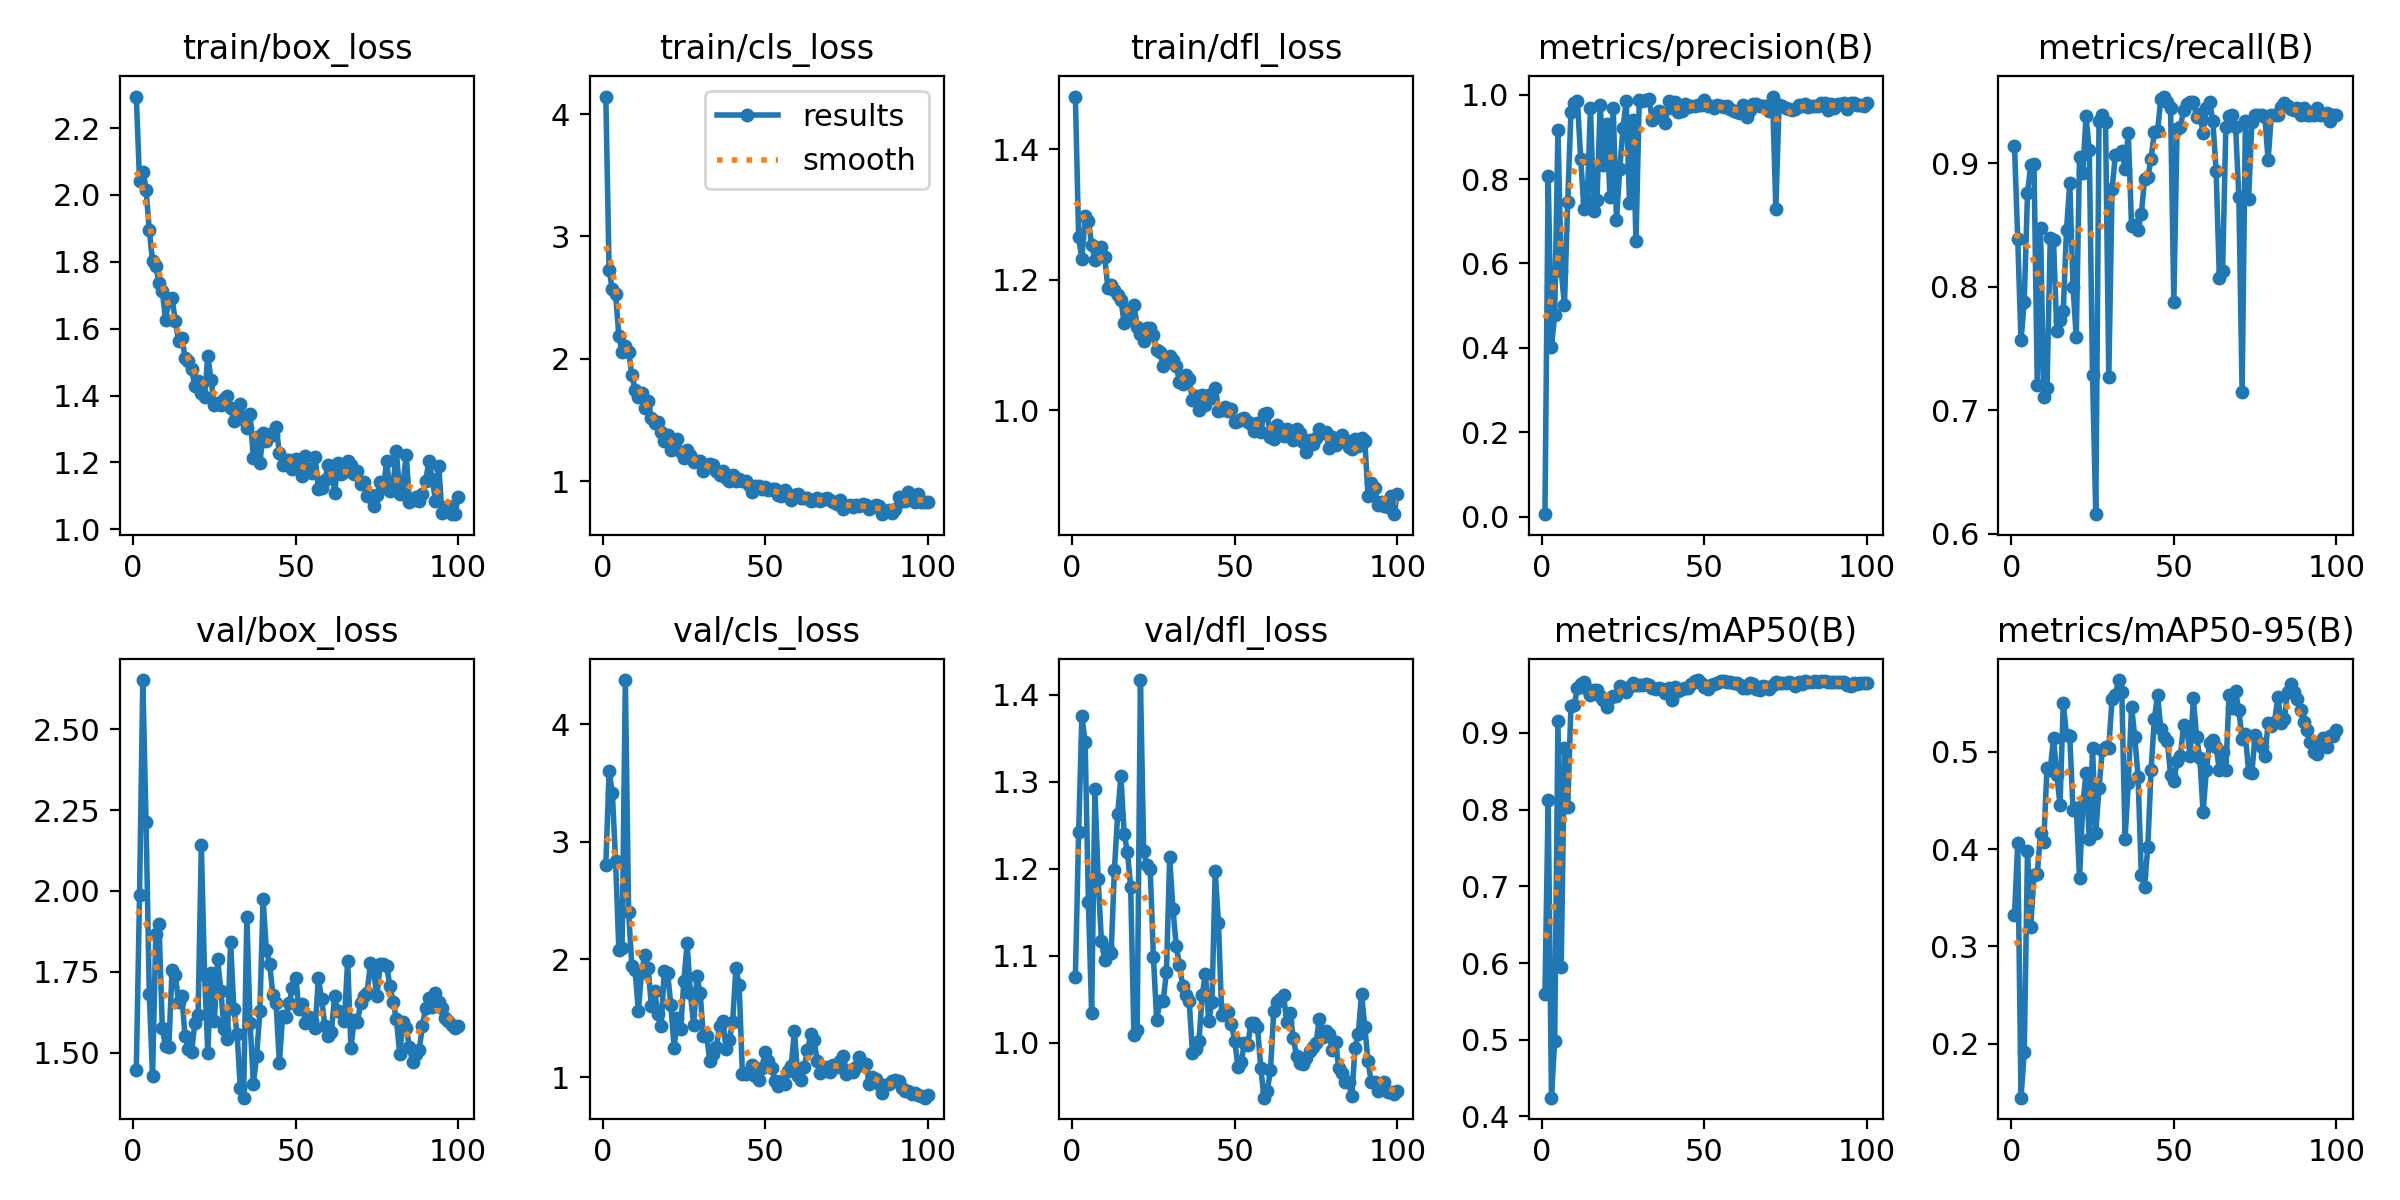

The data file committed next to this chart (first rows):
epoch, time, train/box_loss, train/cls_loss, train/dfl_loss, metrics/precision(B), metrics/recall(B), metrics/mAP50(B), metrics/mAP50-95(B), val/box_loss, val/cls_loss, val/dfl_loss, lr/pg0, lr/pg1, lr/pg2
1, 72.38, 2.294, 4.144, 1.481, 0.00623, 0.9141, 0.5596, 0.3321, 1.445, 2.798, 1.076, 0.0005501, 0.0005501, 0.0005501
2, 147.1, 2.042, 2.726, 1.265, 0.8077, 0.8385, 0.8131, 0.4062, 1.986, 3.601, 1.242, 0.001095, 0.001095, 0.001095
3, 221.8, 2.068, 2.566, 1.232, 0.4018, 0.7567, 0.4245, 0.1444, 2.652, 3.414, 1.376, 0.001629, 0.001629, 0.001629
4, 292.2, 2.016, 2.527, 1.297, 0.478, 0.7879, 0.4989, 0.1916, 2.212, 2.834, 1.345, 0.001617, 0.001617, 0.001617
5, 361.4, 1.894, 2.187, 1.291, 0.9159, 0.8757, 0.9161, 0.3979, 1.681, 2.083, 1.161, 0.001601, 0.001601, 0.001601
6, 430.2, 1.802, 2.051, 1.254, 0.5831, 0.8987, 0.595, 0.3202, 1.429, 2.099, 1.034, 0.001584, 0.001584, 0.001584
7, 500.8, 1.787, 2.101, 1.23, 0.5012, 0.8995, 0.8808, 0.3738, 1.866, 4.375, 1.292, 0.001568, 0.001568, 0.001568
8, 568.6, 1.735, 2.059, 1.249, 0.7457, 0.7207, 0.8029, 0.3743, 1.897, 2.4, 1.188, 0.001551, 0.001551, 0.001551
9, 638.9, 1.712, 1.863, 1.251, 0.9586, 0.8474, 0.9353, 0.4163, 1.576, 1.947, 1.117, 0.001535, 0.001535, 0.001535
10, 707, 1.627, 1.746, 1.234, 0.9803, 0.7111, 0.936, 0.4076, 1.52, 1.907, 1.095, 0.001518, 0.001518, 0.001518
11, 775.2, 1.683, 1.691, 1.187, 0.985, 0.7183, 0.9589, 0.4837, 1.518, 1.562, 1.107, 0.001502, 0.001502, 0.001502
12, 842.5, 1.692, 1.716, 1.192, 0.8471, 0.8393, 0.9641, 0.4813, 1.755, 1.897, 1.103, 0.001485, 0.001485, 0.001485
13, 910.6, 1.622, 1.596, 1.184, 0.7293, 0.8377, 0.966, 0.5147, 1.74, 2.037, 1.199, 0.001469, 0.001469, 0.001469
14, 978.5, 1.563, 1.651, 1.176, 0.7488, 0.764, 0.9571, 0.4767, 1.655, 1.93, 1.262, 0.001452, 0.001452, 0.001452
15, 1046, 1.573, 1.517, 1.169, 0.9681, 0.7732, 0.9491, 0.4456, 1.674, 1.607, 1.307, 0.001436, 0.001436, 0.001436
16, 1116, 1.514, 1.476, 1.133, 0.7254, 0.7807, 0.9562, 0.5499, 1.551, 1.735, 1.24, 0.001419, 0.001419, 0.001419
17, 1183, 1.503, 1.479, 1.153, 0.7499, 0.8463, 0.9565, 0.5172, 1.511, 1.535, 1.22, 0.001403, 0.001403, 0.001403
18, 1250, 1.48, 1.403, 1.143, 0.9762, 0.884, 0.948, 0.516, 1.503, 1.434, 1.179, 0.001386, 0.001386, 0.001386
19, 1317, 1.428, 1.326, 1.161, 0.834, 0.7998, 0.9427, 0.4405, 1.592, 1.905, 1.009, 0.00137, 0.00137, 0.00137
20, 1384, 1.443, 1.373, 1.127, 0.931, 0.759, 0.9339, 0.4425, 1.616, 1.884, 1.015, 0.001353, 0.001353, 0.001353
21, 1451, 1.407, 1.252, 1.117, 0.7581, 0.9054, 0.9458, 0.3699, 2.143, 1.611, 1.417, 0.001337, 0.001337, 0.001337
22, 1518, 1.397, 1.292, 1.106, 0.9688, 0.8925, 0.9486, 0.4454, 1.741, 1.25, 1.221, 0.00132, 0.00132, 0.00132
23, 1585, 1.518, 1.34, 1.127, 0.7036, 0.9379, 0.9487, 0.4784, 1.5, 1.501, 1.204, 0.001304, 0.001304, 0.001304
24, 1652, 1.445, 1.239, 1.126, 0.8228, 0.9104, 0.9613, 0.4102, 1.747, 1.406, 1.2, 0.001287, 0.001287, 0.001287
25, 1721, 1.371, 1.192, 1.115, 0.921, 0.7284, 0.9587, 0.5039, 1.598, 1.814, 1.098, 0.001271, 0.001271, 0.001271
26, 1788, 1.378, 1.252, 1.093, 0.985, 0.616, 0.9536, 0.4169, 1.791, 2.138, 1.026, 0.001254, 0.001254, 0.001254
27, 1855, 1.373, 1.211, 1.089, 0.7438, 0.9343, 0.9597, 0.463, 1.692, 1.714, 1.048, 0.001238, 0.001238, 0.001238
28, 1920, 1.389, 1.154, 1.067, 0.9391, 0.9391, 0.9647, 0.5017, 1.573, 1.442, 1.048, 0.001221, 0.001221, 0.001221
29, 1986, 1.4, 1.162, 1.077, 0.6526, 0.9331, 0.9621, 0.5046, 1.542, 1.855, 1.081, 0.001205, 0.001205, 0.001205
30, 2054, 1.362, 1.164, 1.083, 0.9878, 0.727, 0.9631, 0.5045, 1.842, 1.716, 1.213, 0.001188, 0.001188, 0.001188
31, 2119, 1.324, 1.082, 1.077, 0.9849, 0.8788, 0.9631, 0.5541, 1.635, 1.347, 1.154, 0.001172, 0.001172, 0.001172
32, 2185, 1.342, 1.13, 1.068, 0.9869, 0.9063, 0.9642, 0.5585, 1.558, 1.349, 1.111, 0.001155, 0.001155, 0.001155
33, 2251, 1.373, 1.14, 1.043, 0.9893, 0.9075, 0.9623, 0.5739, 1.389, 1.135, 1.089, 0.001139, 0.001139, 0.001139
34, 2317, 1.327, 1.133, 1.041, 0.9405, 0.9098, 0.9581, 0.562, 1.361, 1.2, 1.065, 0.001122, 0.001122, 0.001122
35, 2384, 1.302, 1.086, 1.054, 0.9475, 0.8957, 0.9578, 0.4109, 1.92, 1.259, 1.055, 0.001106, 0.001106, 0.001106
36, 2450, 1.344, 1.05, 1.048, 0.9609, 0.9242, 0.9592, 0.4676, 1.593, 1.435, 1.047, 0.001089, 0.001089, 0.001089
37, 2515, 1.212, 1.079, 1.016, 0.955, 0.8489, 0.9571, 0.5467, 1.405, 1.473, 0.9883, 0.001073, 0.001073, 0.001073
38, 2580, 1.277, 1.027, 1.021, 0.9323, 0.8498, 0.9524, 0.5151, 1.489, 1.243, 0.9923, 0.001056, 0.001056, 0.001056
39, 2646, 1.198, 1.002, 0.9999, 0.9851, 0.846, 0.9586, 0.4744, 1.628, 1.316, 1.002, 0.00104, 0.00104, 0.00104
40, 2712, 1.288, 1.049, 1.024, 0.969, 0.8586, 0.9428, 0.3736, 1.974, 1.472, 1.055, 0.001023, 0.001023, 0.001023
41, 2777, 1.265, 1.003, 1.008, 0.982, 0.8873, 0.9603, 0.3615, 1.817, 1.925, 1.079, 0.001007, 0.001007, 0.001007
42, 2842, 1.286, 1.016, 1.023, 0.9598, 0.889, 0.9545, 0.4023, 1.775, 1.78, 1.024, 0.0009904, 0.0009904, 0.0009904
43, 2908, 1.282, 0.9988, 1.019, 0.9609, 0.9033, 0.9577, 0.4814, 1.68, 1.023, 1.047, 0.0009739, 0.0009739, 0.0009739
44, 2973, 1.307, 1.002, 1.034, 0.9781, 0.9254, 0.9589, 0.5334, 1.653, 1.03, 1.197, 0.0009574, 0.0009574, 0.0009574
45, 3039, 1.229, 0.9678, 0.9992, 0.9697, 0.9259, 0.9591, 0.5586, 1.468, 1.04, 1.137, 0.0009409, 0.0009409, 0.0009409
46, 3104, 1.193, 0.9124, 0.9995, 0.972, 0.9524, 0.9639, 0.5236, 1.613, 1.102, 1.031, 0.0009244, 0.0009244, 0.0009244
47, 3170, 1.206, 0.9612, 1.004, 0.9739, 0.954, 0.9681, 0.5154, 1.61, 1.007, 1.038, 0.0009078, 0.0009078, 0.0009078
48, 3235, 1.209, 0.9587, 0.998, 0.9751, 0.9495, 0.969, 0.5112, 1.652, 0.9764, 1.035, 0.0008913, 0.0008913, 0.0008913
49, 3302, 1.181, 0.9318, 1.001, 0.9747, 0.9444, 0.9652, 0.4764, 1.7, 1.081, 1.022, 0.0008748, 0.0008748, 0.0008748
50, 3368, 1.209, 0.9531, 0.9823, 0.9868, 0.7878, 0.9595, 0.4698, 1.732, 1.209, 1.002, 0.0008583, 0.0008583, 0.0008583
51, 3434, 1.183, 0.9283, 0.9827, 0.9739, 0.928, 0.9579, 0.4904, 1.636, 1.135, 0.9723, 0.0008418, 0.0008418, 0.0008418
52, 3498, 1.16, 0.9358, 0.9862, 0.9723, 0.9293, 0.9624, 0.4953, 1.652, 1.075, 0.9771, 0.0008253, 0.0008253, 0.0008253
53, 3563, 1.219, 0.9314, 0.9877, 0.9686, 0.943, 0.9633, 0.5278, 1.593, 0.9703, 0.9999, 0.0008088, 0.0008088, 0.0008088
54, 3627, 1.179, 0.8894, 0.9818, 0.9745, 0.9477, 0.9647, 0.5249, 1.611, 0.9227, 0.9972, 0.0007923, 0.0007923, 0.0007923
55, 3691, 1.168, 0.8743, 0.9792, 0.9729, 0.9495, 0.9679, 0.4954, 1.599, 0.9688, 1.022, 0.0007758, 0.0007758, 0.0007758
56, 3757, 1.217, 0.9268, 0.9682, 0.9698, 0.9495, 0.9678, 0.555, 1.577, 0.9429, 1.023, 0.0007593, 0.0007593, 0.0007593
57, 4425, 1.121, 0.8764, 0.98, 0.9732, 0.9376, 0.9668, 0.5156, 1.73, 1.053, 1.018, 0.0007428, 0.0007428, 0.0007428
58, 4481, 1.124, 0.8428, 0.9671, 0.9651, 0.9402, 0.9665, 0.4934, 1.666, 1.09, 0.9712, 0.0007263, 0.0007263, 0.0007263
59, 4546, 1.148, 0.8892, 0.9933, 0.9607, 0.9242, 0.9657, 0.4377, 1.583, 1.394, 0.9366, 0.0007098, 0.0007098, 0.0007098
60, 4614, 1.192, 0.8964, 0.9952, 0.9578, 0.9444, 0.9649, 0.4811, 1.551, 1.01, 0.9445, 0.0006933, 0.0006933, 0.0006933
... 40 more rows
